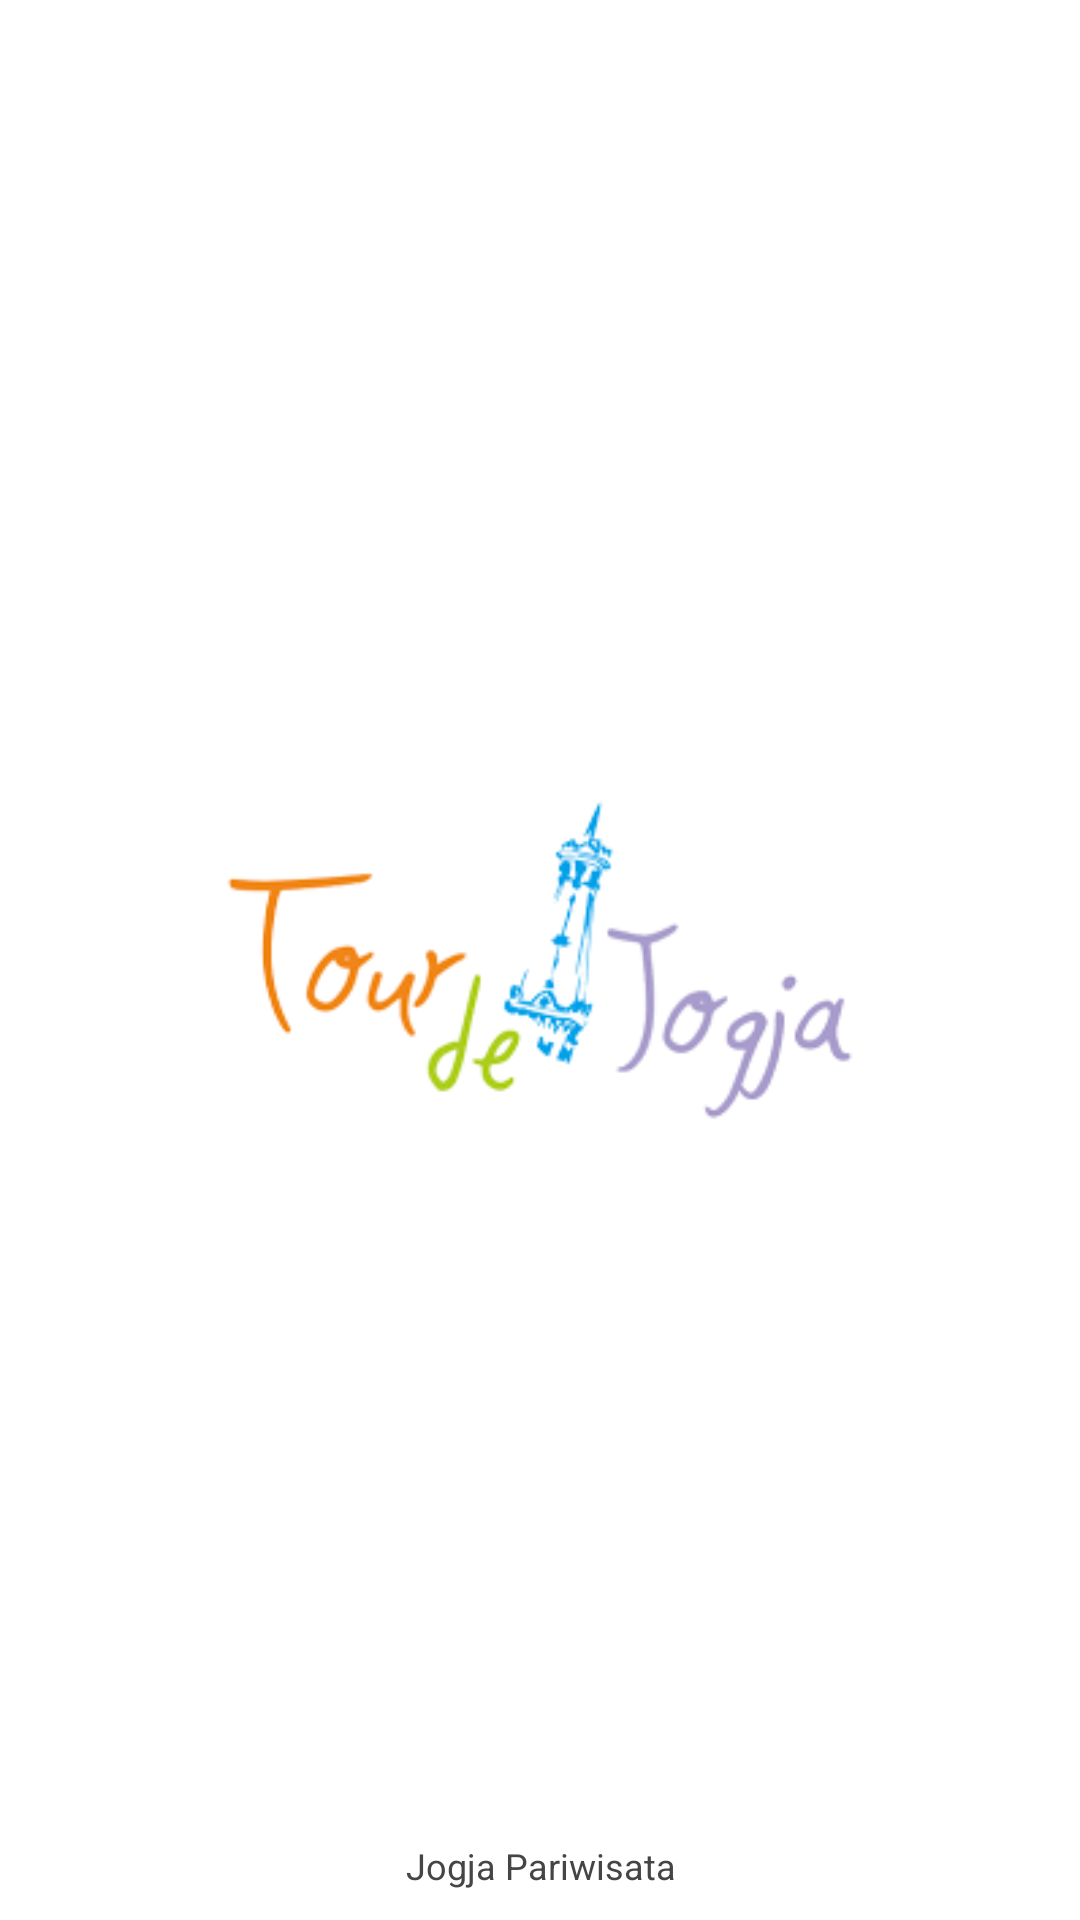

Here is an Android app screen rendered from its layout file. Give the layout XML and the strings, colors and styles it references.
<!-- AndroidManifest.xml: application theme AppTheme -->
<!-- res/layout/activity_splash_screen.xml -->
<?xml version="1.0" encoding="utf-8"?>
<RelativeLayout xmlns:android="http://schemas.android.com/apk/res/android"
  xmlns:app="http://schemas.android.com/apk/res-auto"
  xmlns:tools="http://schemas.android.com/tools"
  android:layout_width="match_parent"
  android:layout_height="match_parent"
  android:background="@color/cardview_light_background"
  tools:context=".SplashScreen">

  <ImageView
    android:id="@+id/imgLogo"
    android:layout_width="wrap_content"
    android:layout_height="wrap_content"
    android:layout_centerInParent="true"
    android:src="@drawable/jogja2" />

  <TextView
    android:layout_width="fill_parent"
    android:layout_height="wrap_content"
    android:layout_marginBottom="10dp"
    android:textSize="12dp"
    android:textColor="#454545"
    android:gravity="center_horizontal"
    android:layout_alignParentBottom="true"
    android:text="Jogja Pariwisata" />

</RelativeLayout>
<!-- resources referenced by this layout -->
<resources>
  <!-- drawable jogja2: png bitmap (drawable, 4542 bytes) -->
  <style name="AppTheme" parent="Theme.AppCompat.Light.DarkActionBar">
      
      <item name="colorPrimary">@color/colorPrimary</item>
      <item name="colorPrimaryDark">@color/colorPrimaryDark</item>
      <item name="colorAccent">@color/colorAccent</item>
    </style>
  <color name="colorPrimary">#008577</color>
  <color name="colorPrimaryDark">#00574B</color>
  <color name="colorAccent">#D81B60</color>
</resources>
